Run: headless pygame with SDL's dummy video driver; simulated clock (each Clock.tick advances the game by its frame time, no real sleeping); random seed 0; keys injected as events and as key.get_pressed() state; mouse plan: one left click at the window centre at the start of phase 2, then a move to the lower-right quarter at the start of phase 3.
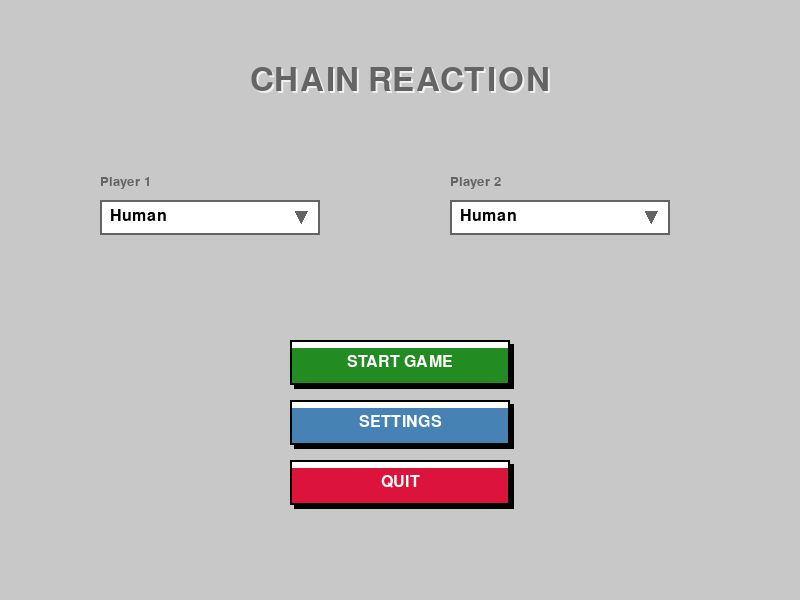
Frame 1 of 4 · flips 1–60 · no input
Frame 2 of 4 · flips 61–180 · clicked the window centre · tapped SPACE, RETURN · held RIGHT (→), D · screen unchanged from frame 1, image omitted
Frame 3 of 4 · flips 181–300 · moved the mouse to the lower-right quarter · held DOWN (↓), S · screen unchanged from frame 2, image omitted
Frame 4 of 4 · flips 301–420 · held LEFT (←), A, UP (↑), W · screen unchanged from frame 3, image omitted

The pygame program that drew these frames:

import pygame
import sys
import os

# Initialize pygame with error checking
try:
    pygame.init()
    print("Pygame initialized successfully")
except Exception as e:
    print(f"Failed to initialize pygame: {e}")
    sys.exit(1)

# Check if display is available
try:
    WIDTH, HEIGHT = 800, 600
    screen = pygame.display.set_mode((WIDTH, HEIGHT))
    pygame.display.set_caption("Chain Reaction - Main Menu")
    print("Display created successfully")
except Exception as e:
    print(f"Failed to create display: {e}")
    print("This might be a headless environment or display issue")
    sys.exit(1)

# Colors
WHITE = (255, 255, 255)
BLACK = (0, 0, 0)
GRAY = (200, 200, 200)
LIGHT_GRAY = (240, 240, 240)
DARK_GRAY = (100, 100, 100)
BLUE = (70, 130, 180)
GREEN = (34, 139, 34)
RED = (220, 20, 60)
HOVER_BLUE = (100, 150, 200)
HOVER_GREEN = (50, 180, 50)

# Load font with better error handling
try:
    font = pygame.font.Font(None, 24)
    title_font = pygame.font.Font(None, 48)
    small_font = pygame.font.Font(None, 20)
    print("Fonts loaded successfully")
except Exception as e:
    print(f"Font loading failed: {e}")
    sys.exit(1)

class Dropdown:
    def __init__(self, x, y, options, name, width=220):
        self.rect = pygame.Rect(x, y, width, 35)
        self.options = options
        self.selected = options[0]
        self.expanded = False
        self.name = name
        self.hover_index = -1
        self.animation_offset = 0
        
    def draw(self, surface):
        # Draw label above dropdown
        label_text = small_font.render(self.name, True, DARK_GRAY)
        surface.blit(label_text, (self.rect.x, self.rect.y - 25))
        
        # Main dropdown box with gradient effect
        color = LIGHT_GRAY if self.expanded else WHITE
        pygame.draw.rect(surface, color, self.rect)
        pygame.draw.rect(surface, DARK_GRAY, self.rect, 2)
        
        # Selected option text
        txt = font.render(self.selected, True, BLACK)
        surface.blit(txt, (self.rect.x + 10, self.rect.y + 8))
        
        # Improved arrow with animation
        arrow_x = self.rect.x + self.rect.width - 25
        arrow_y = self.rect.y + self.rect.height // 2
        arrow_size = 6
        
        if self.expanded:
            # Up arrow
            points = [
                (arrow_x, arrow_y + arrow_size),
                (arrow_x + arrow_size, arrow_y - arrow_size),
                (arrow_x + arrow_size * 2, arrow_y + arrow_size)
            ]
        else:
            # Down arrow
            points = [
                (arrow_x, arrow_y - arrow_size),
                (arrow_x + arrow_size, arrow_y + arrow_size),
                (arrow_x + arrow_size * 2, arrow_y - arrow_size)
            ]
        
        pygame.draw.polygon(surface, DARK_GRAY, points)
        
        # Dropdown options with shadows and hover effects
        if self.expanded:
            # Draw shadow first
            shadow_rect = pygame.Rect(self.rect.x + 2, self.rect.y + self.rect.height + 2, 
                                    self.rect.width, len(self.options) * 35)
            pygame.draw.rect(surface, (0, 0, 0, 50), shadow_rect)
            
            for i, option in enumerate(self.options):
                option_rect = pygame.Rect(self.rect.x, self.rect.y + (i + 1) * 35, 
                                        self.rect.width, 35)
                
                # Determine color based on state
                if self.selected == option:
                    color = BLUE
                    text_color = WHITE
                elif i == self.hover_index:
                    color = HOVER_BLUE
                    text_color = WHITE
                else:
                    color = WHITE
                    text_color = BLACK
                
                pygame.draw.rect(surface, color, option_rect)
                pygame.draw.rect(surface, DARK_GRAY, option_rect, 1)
                
                # Option text
                option_text = font.render(option, True, text_color)
                surface.blit(option_text, (option_rect.x + 10, option_rect.y + 8))

    def handle_event(self, event):
        if event.type == pygame.MOUSEMOTION and self.expanded:
            # Update hover state for options
            mouse_y = event.pos[1]
            for i, option in enumerate(self.options):
                option_rect = pygame.Rect(self.rect.x, self.rect.y + (i + 1) * 35, 
                                        self.rect.width, 35)
                if option_rect.collidepoint(event.pos):
                    self.hover_index = i
                    break
            else:
                self.hover_index = -1
                
        elif event.type == pygame.MOUSEBUTTONDOWN:
            if self.rect.collidepoint(event.pos):
                self.expanded = not self.expanded
                return False
            elif self.expanded:
                for i, option in enumerate(self.options):
                    option_rect = pygame.Rect(self.rect.x, self.rect.y + (i + 1) * 35, 
                                            self.rect.width, 35)
                    if option_rect.collidepoint(event.pos):
                        self.selected = option
                        self.expanded = False
                        return True
                self.expanded = False
        return False

class Button:
    def __init__(self, x, y, text, width=220, height=45, color=BLUE, hover_color=HOVER_BLUE):
        self.rect = pygame.Rect(x, y, width, height)
        self.text = text
        self.hovered = False
        self.pressed = False
        self.color = color
        self.hover_color = hover_color
        self.click_animation = 0
        
    def draw(self, surface):
        # Calculate current state
        current_rect = self.rect.copy()
        
        # Click animation
        if self.pressed:
            current_rect.y += 2
            current_color = DARK_GRAY
        elif self.hovered:
            current_color = self.hover_color
        else:
            current_color = self.color
        
        # Draw button shadow for depth
        shadow_rect = current_rect.copy()
        shadow_rect.x += 4
        shadow_rect.y += 4
        pygame.draw.rect(surface, (0, 0, 0, 100), shadow_rect)
        
        # Draw main button
        pygame.draw.rect(surface, current_color, current_rect)
        pygame.draw.rect(surface, BLACK, current_rect, 2)
        
        # Draw button text
        text_surface = font.render(self.text, True, WHITE)
        text_rect = text_surface.get_rect(center=current_rect.center)
        surface.blit(text_surface, text_rect)
        
        # Add subtle highlight on top (when not pressed)
        if not self.pressed:
            highlight_rect = pygame.Rect(current_rect.x + 2, current_rect.y + 2, 
                                       current_rect.width - 4, 6)
            highlight_color = (255, 255, 255, 30)
            pygame.draw.rect(surface, highlight_color, highlight_rect)

    def handle_event(self, event):
        if event.type == pygame.MOUSEMOTION:
            self.hovered = self.rect.collidepoint(event.pos)
        elif event.type == pygame.MOUSEBUTTONDOWN:
            if self.rect.collidepoint(event.pos):
                self.pressed = True
        elif event.type == pygame.MOUSEBUTTONUP:
            if self.pressed and self.rect.collidepoint(event.pos):
                self.pressed = False
                return True
            self.pressed = False
        return False

# Game state management
class GameState:
    def __init__(self):
        self.current_screen = "main_menu"
        self.game_config = {}

print("Creating UI elements...")

# UI elements
center_x = WIDTH // 2
player1_dropdown = Dropdown(center_x - 300, 200, ["Human", "AI"], "Player 1")
player2_dropdown = Dropdown(center_x + 50, 200, ["Human", "AI"], "Player 2")
start_button = Button(center_x - 110, 340, "START GAME", color=GREEN, hover_color=HOVER_GREEN)
settings_button = Button(center_x - 110, 400, "SETTINGS")
quit_button = Button(center_x - 110, 460, "QUIT", color=RED, hover_color=(255, 100, 100))

game_state = GameState()

print("Starting main loop...")

# Main loop
clock = pygame.time.Clock()
running = True

def draw_background():
    """Draw an attractive background"""
    screen.fill(GRAY)

def draw_title():
    """Draw the game title with styling"""
    # Main title
    title_text = title_font.render("CHAIN REACTION", True, DARK_GRAY)
    title_rect = title_text.get_rect(center=(WIDTH // 2, 80))
    
    # Title shadow
    shadow_text = title_font.render("CHAIN REACTION", True, LIGHT_GRAY)
    shadow_rect = shadow_text.get_rect(center=(WIDTH // 2 + 2, 82))
    screen.blit(shadow_text, shadow_rect)
    screen.blit(title_text, title_rect)
    
    # Version
    version_text = small_font.render("Version 1.0", True, GRAY)
    version_rect = version_text.get_rect(center=(WIDTH // 2, 140))
    screen.blit(version_text, version_rect)

def handle_main_menu_events(event):
    """Handle events specific to main menu"""
    global running
    
    # Handle dropdown events
    p1_changed = player1_dropdown.handle_event(event)
    p2_changed = player2_dropdown.handle_event(event)
    
    if p1_changed or p2_changed:
        print(f"Player selection changed: {player1_dropdown.selected} vs {player2_dropdown.selected}")
    
    # Handle button events
    if start_button.handle_event(event):
        print(f"Starting game: {player1_dropdown.selected} vs {player2_dropdown.selected}")
        game_state.game_config = {
            "player1": player1_dropdown.selected,
            "player2": player2_dropdown.selected
        }
        
    elif settings_button.handle_event(event):
        print("Settings clicked - TODO: Implement settings screen")
        
    elif quit_button.handle_event(event):
        print("Quit button clicked")
        running = False

while running:
    # Event handling
    for event in pygame.event.get():
        if event.type == pygame.QUIT:
            print("Quit event received")
            running = False
        elif event.type == pygame.KEYDOWN:
            if event.key == pygame.K_ESCAPE:
                print("Escape key pressed")
                running = False
            elif event.key == pygame.K_RETURN:
                # Enter key starts game
                print("Enter pressed - starting game")
                handle_main_menu_events(pygame.event.Event(pygame.MOUSEBUTTONDOWN, 
                                                         pos=start_button.rect.center))
        
        # Handle menu-specific events
        if game_state.current_screen == "main_menu":
            handle_main_menu_events(event)

    # Drawing
    draw_background()
    draw_title()
    
    if game_state.current_screen == "main_menu":
        player1_dropdown.draw(screen)
        player2_dropdown.draw(screen)
        start_button.draw(screen)
        settings_button.draw(screen)
        quit_button.draw(screen)
        
        # Draw instructions
        instruction_text = small_font.render("Press ENTER to start game or ESC to quit", True, GRAY)
        instruction_rect = instruction_text.get_rect(center=(WIDTH // 2, HEIGHT - 30))
        screen.blit(instruction_text, instruction_rect)

    pygame.display.flip()
    clock.tick(60)

print("Game loop ended")
pygame.quit()
sys.exit()
